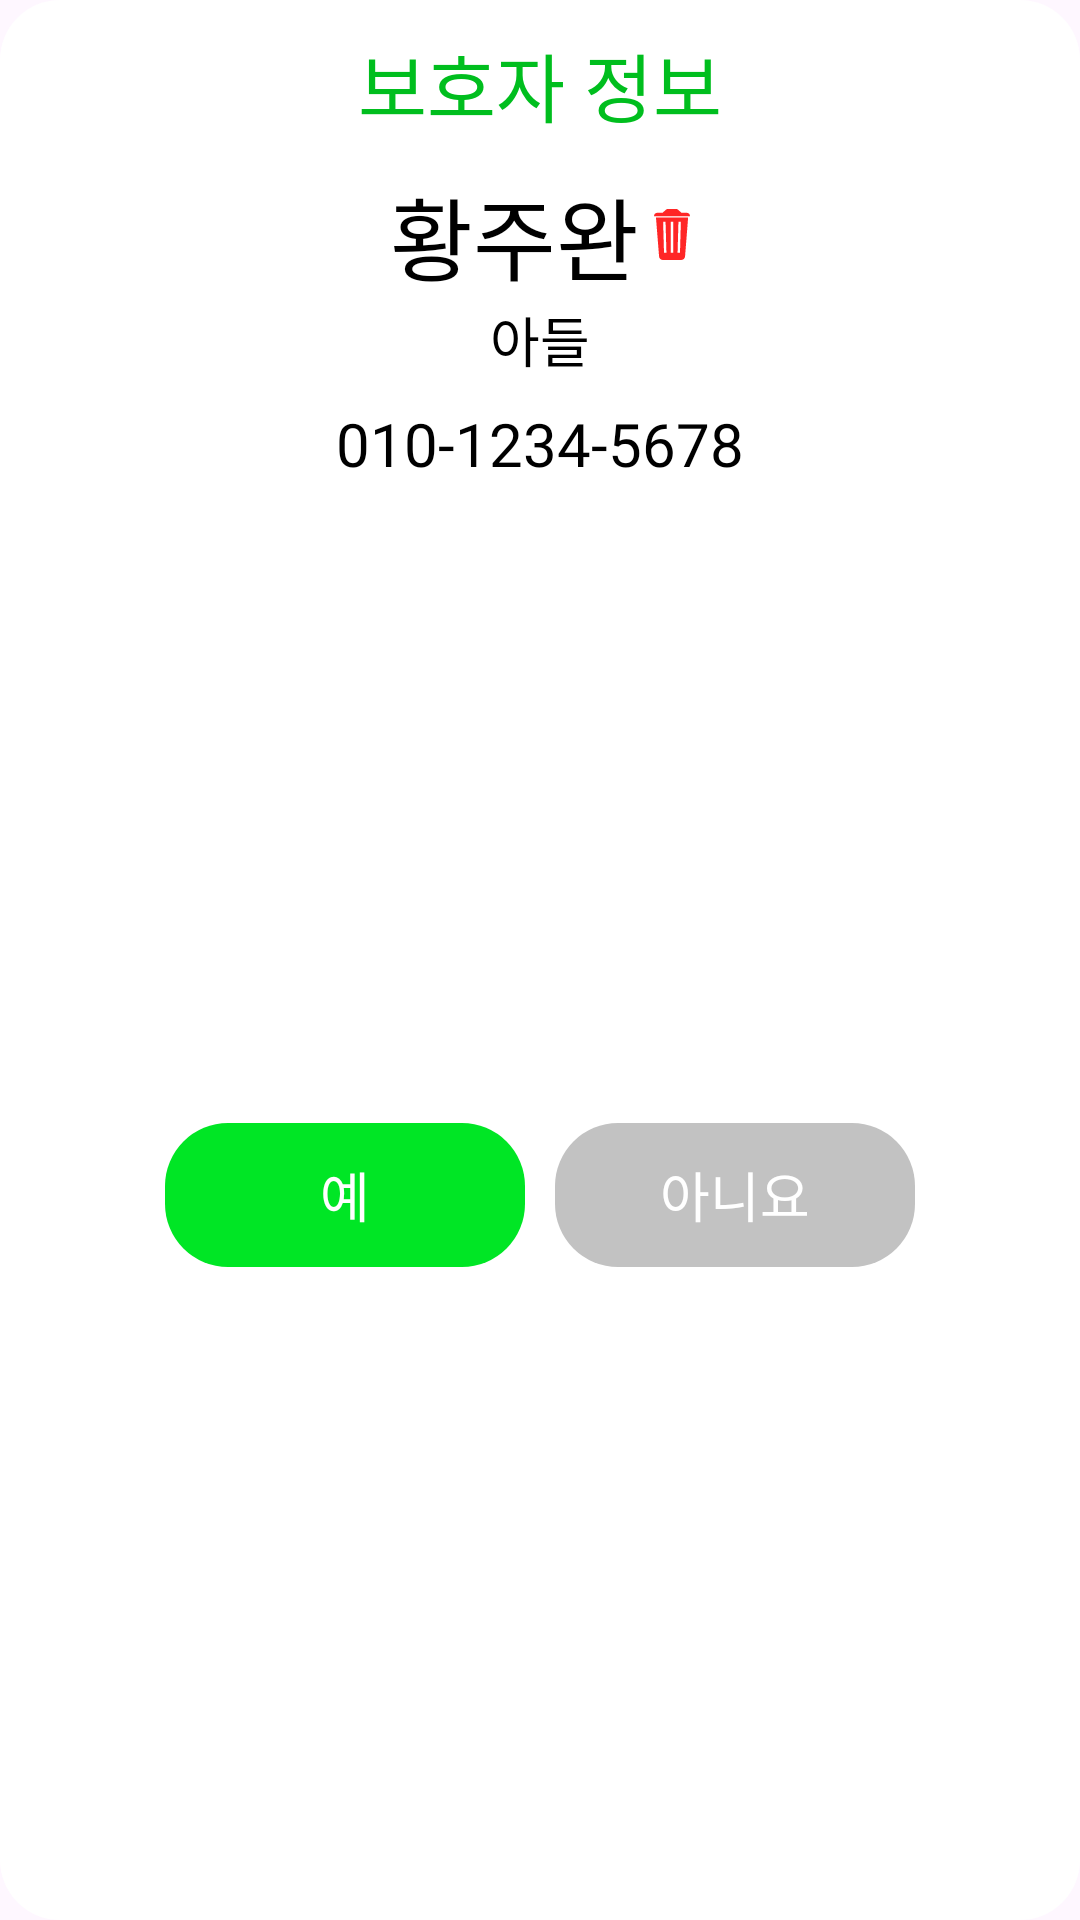

Produce the Android XML layout that renders to this screen, including the resource entries it uses.
<!-- AndroidManifest.xml: application theme Theme.GujiWelfareE_Android -->
<!-- res/layout/dialog_guardian_information.xml -->
<?xml version="1.0" encoding="utf-8"?>
<layout xmlns:android="http://schemas.android.com/apk/res/android"
    xmlns:app="http://schemas.android.com/apk/res-auto">
    <data>
    <variable
        name="dialogGuardianInformation"
        type="com.guji.welfare.guji_welfare_e_android.dialog.viewmodel.GuardianViewModel" />
    </data>

    <androidx.constraintlayout.widget.ConstraintLayout
        android:layout_width="wrap_content"
        android:layout_height="wrap_content"
        android:background="@drawable/background_dialog"
        android:paddingStart="35dp"
        android:paddingTop="10dp"
        android:paddingEnd="35dp"
        android:paddingBottom="15dp">

        <androidx.appcompat.widget.AppCompatTextView
            android:id="@+id/appCompatTextView16"
            android:layout_width="wrap_content"
            android:layout_height="wrap_content"
            style="@style/Title"
            android:text="보호자 정보"
            app:layout_constraintEnd_toEndOf="parent"
            app:layout_constraintStart_toStartOf="parent"
            app:layout_constraintTop_toTopOf="parent" />

        <androidx.appcompat.widget.LinearLayoutCompat
            android:id="@+id/linearLayoutCompat2"
            android:layout_width="wrap_content"
            android:layout_height="wrap_content"
            android:layout_marginTop="10dp"
            android:orientation="horizontal"
            app:layout_constraintEnd_toEndOf="parent"
            app:layout_constraintStart_toStartOf="parent"
            app:layout_constraintTop_toBottomOf="@+id/appCompatTextView16">

            <androidx.appcompat.widget.AppCompatTextView
                android:id="@+id/text_name"
                android:layout_width="wrap_content"
                android:layout_height="wrap_content"
                android:fontFamily="@font/pretendard_bold"
                android:text="황주완"
                android:textColor="@color/black"
                android:textSize="30sp"
                app:layout_constraintEnd_toEndOf="parent"
                app:layout_constraintStart_toStartOf="parent"
                app:layout_constraintTop_toBottomOf="@+id/appCompatTextView16" />

            <androidx.appcompat.widget.AppCompatImageView
                android:id="@+id/button_delete"
                android:layout_width="wrap_content"
                android:layout_height="wrap_content"
                android:layout_gravity="center"
                android:layout_marginStart="5dp"
                android:src="@drawable/ic_delete" />

        </androidx.appcompat.widget.LinearLayoutCompat>

        <TextView
            android:id="@+id/text_relationship"
            android:layout_width="wrap_content"
            android:layout_height="wrap_content"
            android:fontFamily="@font/pretendard_bold"
            android:text="아들"
            android:textColor="@color/black"
            android:textSize="18sp"
            app:layout_constraintEnd_toEndOf="@+id/linearLayoutCompat2"
            app:layout_constraintStart_toStartOf="@+id/linearLayoutCompat2"
            app:layout_constraintTop_toBottomOf="@+id/linearLayoutCompat2" />

        <androidx.appcompat.widget.AppCompatTextView
            android:id="@+id/text_phoneNumber"
            android:layout_width="wrap_content"
            android:layout_height="wrap_content"
            android:layout_marginTop="8dp"
            android:fontFamily="@font/pretendard_bold"
            android:text="010-1234-5678"
            android:textColor="@color/black"
            android:textSize="20sp"
            app:layout_constraintEnd_toEndOf="parent"
            app:layout_constraintStart_toStartOf="parent"
            app:layout_constraintTop_toBottomOf="@+id/text_relationship" />

        <LinearLayout
            android:layout_width="wrap_content"
            android:layout_height="wrap_content"
            android:orientation="horizontal"
            android:layout_marginTop="10dp"
            app:layout_constraintBottom_toBottomOf="parent"
            app:layout_constraintEnd_toEndOf="parent"
            app:layout_constraintStart_toStartOf="parent"
            app:layout_constraintTop_toBottomOf="@+id/text_phoneNumber">

            <androidx.appcompat.widget.AppCompatButton
                android:id="@+id/button_yes"
                android:layout_width="wrap_content"
                android:layout_height="wrap_content"
                android:background="@drawable/background_dialog_button"
                android:backgroundTint="#00E625"
                android:fontFamily="@font/pretendard_bold"
                android:text="예"
                android:textColor="@color/white"
                android:textSize="18sp" />

            <androidx.appcompat.widget.AppCompatButton
                android:id="@+id/button_no"
                android:layout_width="wrap_content"
                android:layout_height="wrap_content"
                android:layout_marginStart="10dp"
                android:background="@drawable/background_dialog_button"
                android:backgroundTint="#C2C2C2"
                android:fontFamily="@font/pretendard_bold"
                android:text="아니요"
                android:textColor="@color/white"
                android:textSize="18sp" />


        </LinearLayout>


    </androidx.constraintlayout.widget.ConstraintLayout>
</layout>
<!-- resources referenced by this layout -->
<resources>
  <color name="black">#FF000000</color>
  <color name="white">#FFFFFFFF</color>
  <!-- drawable background_dialog (drawable) -->
  <?xml version="1.0" encoding="utf-8"?>
  <layer-list xmlns:app="http://schemas.android.com/apk/res-auto"
      xmlns:android="http://schemas.android.com/apk/res/android">
      <item>
          <shape>
              <solid android:color="@color/white"/>
              <corners android:radius="20dp"/>
          </shape>
      </item>
  </layer-list>
  <!-- drawable background_dialog_button (drawable) -->
  <?xml version="1.0" encoding="utf-8"?>
  <shape xmlns:android="http://schemas.android.com/apk/res/android">
      <corners android:radius="21dp"/>
      <size android:height="20dp" android:width="120dp"/>
  </shape>
  <!-- drawable ic_delete (drawable) -->
  <vector xmlns:android="http://schemas.android.com/apk/res/android"
      android:width="12dp"
      android:height="17dp"
      android:viewportWidth="12"
      android:viewportHeight="17">
    <path
        android:pathData="M0.657,2.833L1.683,15.703C1.683,16.42 2.252,17 2.957,17H9.087C9.791,17 10.361,16.42 10.361,15.703L11.374,2.833H0.657ZM3.335,14.565L3.043,4.25H3.848L4.148,14.565H3.335ZM6.391,14.565H5.609V4.25H6.391V14.565ZM8.665,14.565H7.857L8.152,4.25H8.957L8.665,14.565ZM10.696,1.24H9.13L7.987,0.221C7.826,0.08 7.622,0 7.413,0H4.596C4.383,0 4.174,0.08 4.013,0.221L2.87,1.24H1.304C0.539,1.24 0,1.611 0,2.391H12C12,1.611 11.461,1.24 10.696,1.24Z"
        android:fillColor="#FF2626"/>
  </vector>
  <style name="Title">
          <item name="android:fontFamily">@font/pretendard_bold</item>
          <item name="android:textColor">#00BE1E</item>
          <item name="android:textSize">25sp</item>
      </style>
  <style name="Theme.GujiWelfareE_Android" parent="Theme.Material3.Light.NoActionBar">
          <item name="windowNoTitle">true</item>
          <item name="android:windowFullscreen">true</item>
      </style>
</resources>
